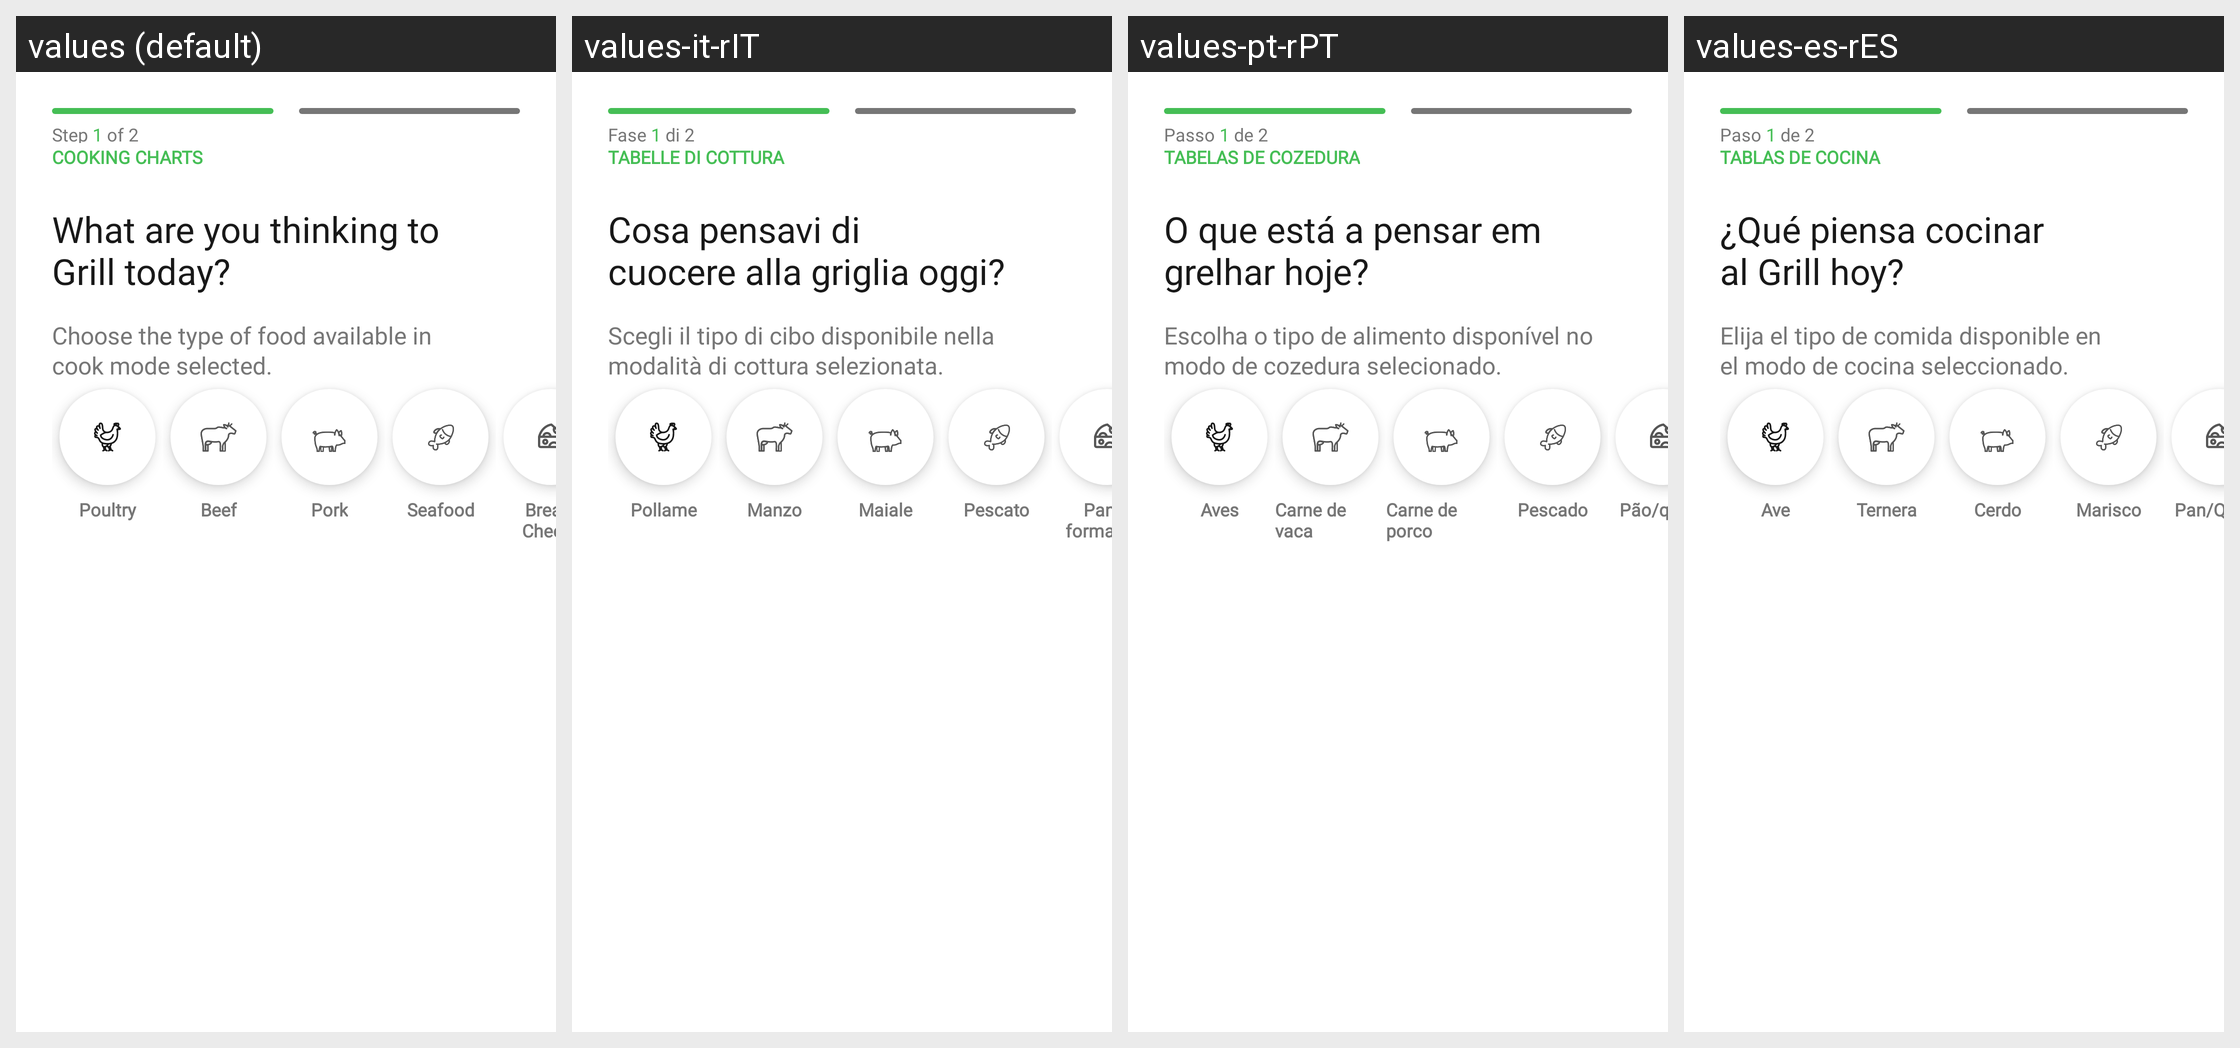

Locale-by-locale string values for the Android screen shown in this grid:
Android screen res/layout/fragment_mini_charts.xml rendered under 4 locales, left to right: values (default), values-it-rIT, values-pt-rPT, values-es-rES. Device: Nexus 5 (rendered at 1080×1920; each locale shown at half size, 540×960, under a caption strip naming it); theme Theme.NinjaConnectedKitchen.
Other locales in the repository, not shown: values-da-rDK, values-de-rDE, values-en-rGB, values-fi-rFI, values-fr-rCA, values-fr-rFR, values-nb-rNO, values-nl-rNL, values-sv-rSE.
Strings drawn on this screen, with the default value and each locale's value (text and hints the layout hard-codes, and strings that could not be matched under every locale, appear in the picture but are not listed):

step_one_of_two
  values: Step 1 of 2
  values-it-rIT: Fase 1 di 2
  values-pt-rPT: Passo 1 de 2
  values-es-rES: Paso 1 de 2

charts_title
  values: COOKING CHARTS
  values-it-rIT: TABELLE DI COTTURA
  values-pt-rPT: TABELAS DE COZEDURA
  values-es-rES: TABLAS DE COCINA

charts_grill_today
  values: What are you thinking to
      Grill today?
  values-it-rIT: Cosa pensavi di
      cuocere alla griglia oggi?
  values-pt-rPT: O que está a pensar em
      grelhar hoje?
  values-es-rES: ¿Qué piensa cocinar
      al Grill hoy?

charts_choose_food_type
  values: Choose the type of food available in
      cook mode selected.
  values-it-rIT: Scegli il tipo di cibo disponibile nella
      modalità di cottura selezionata.
  values-pt-rPT: Escolha o tipo de alimento disponível no
      modo de cozedura selecionado.
  values-es-rES: Elija el tipo de comida disponible en
      el modo de cocina seleccionado.

food_type_poultry
  values: Poultry
  values-it-rIT: Pollame
  values-pt-rPT: Aves
  values-es-rES: Ave

food_type_beef
  values: Beef
  values-it-rIT: Manzo
  values-pt-rPT: Carne de vaca
  values-es-rES: Ternera

food_type_pork
  values: Pork
  values-it-rIT: Maiale
  values-pt-rPT: Carne de porco
  values-es-rES: Cerdo

food_type_seafood
  values: Seafood
  values-it-rIT: Pescato
  values-pt-rPT: Pescado
  values-es-rES: Marisco

food_type_bread_cheese
  values: Bread/Cheese
  values-it-rIT: Pane/formaggio
  values-pt-rPT: Pão/queijo
  values-es-rES: Pan/Queso
